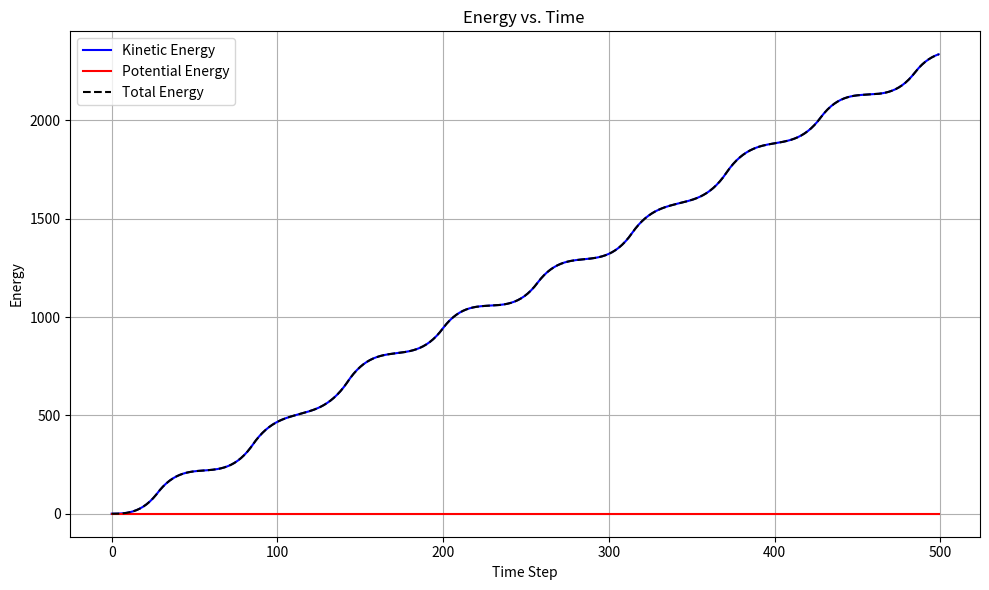

Here is the Python script that generated this plot:
import numpy as np  
import matplotlib.pyplot as plt
from mpl_toolkits.mplot3d import Axes3D
import matplotlib.pyplot as plt

"""
Devoted to testing blocks of my code.
Kalae's Projects
"""

N= 27
SX =6.0
SY = 6.0
SZ = 6.0
dt = 0.01
timesteps = 10,000
steps = 0
kinetic_energy =0
potential_energy =0
save_every = 10 
box_size = 6 
#sigma =1
#epsilon = 1 # taken out of calculation to make it easier to read

# arrrays to store particle positions and energies
rx = []
ry = []
rz = []
kinetic_energy_list = []
potential_energy_list = []
forces = []

ax = [0]*N
ay = [0]*N
az = [0]*N
running = True
iterations = 0
sub_iterations = 0
vx =[0]*N
vy =[0]*N
vz =[0]*N
x=0
y=0
z=0






particle_points = []
for i in range(1,6,2):
    for j in range(1,6,2):
        for k in range(1,6,2):
            if k == 3:
                j += 0.75
                particle_points.append((i,j,k))
                j = j - 0.75
            else:
                particle_points.append((i,j,k))
while (running == True):



    for particle in range(N):
        for i in range(i+1, N): #calculates the distances between particles needed for the acceleration
            rx =particle_points[particle][0]-particle_points[i][0]
            ry =particle_points[particle][1]-particle_points[i][1]
            rz =particle_points[particle][2]-particle_points[i][2]
            r=((rx**2 + ry**2 + rz**2)**0.5)

            if r != 0:
                inv_r6 = (1/r)**6
                inv_r12 = (inv_r6)**2

                force_total = 24*(2*inv_r12-inv_r6)/r 
    

                fx = force_total * (rx / r)
                fy = force_total * (ry / r)
                fz = force_total * (rz / r)

                ax[i] += fx
                ay[i] += fy
                az[i] += fz

                potential_energy += 4 * (inv_r12 - inv_r6)

             

    new_positions=[]
    for i in range(N):
        vx[i] += ax[i] * dt
        vy[i] += ay[i] * dt
        vz[i] += az[i] * dt

        kinetic_energy += 0.5 * (vx[i]**2 + vy[i]**2 + vz[i]**2)

        x_new = particle_points[i][0]+vx[i]*dt
        y_new = particle_points[i][1]+vy[i]*dt
        z_new = particle_points[i][2]+vz[i]*dt

        if x_new <= 0 or x_new >= box_size:
            vx[i] *= -1
            x_new = max(0, min(x_new, box_size))

        if y_new <= 0 or y_new >= box_size:
            vy[i] *= -1
            y_new = max(0, min(y_new, box_size))

        if z_new <= 0 or z_new >= box_size:
            vz[i] *= -1
            z_new = max(0, min(z_new, box_size))

        new_positions.append((x_new, y_new, z_new))



    particle_points = new_positions
    steps += 1
    print(steps)
    if steps % 20 == 0: 
    
        kinetic_energy_list.append(kinetic_energy)
        potential_energy_list.append(potential_energy)

    if steps == 10000:

        running = False


plt.figure(figsize=(10, 6))
plt.plot(kinetic_energy_list, label="Kinetic Energy", color='blue')
plt.plot(potential_energy_list, label="Potential Energy", color='red')
plt.plot(
    [k + v for k, v in zip(kinetic_energy_list, potential_energy_list)],
    label="Total Energy", linestyle='--', color='black'
)
plt.xlabel("Time Step")
plt.ylabel("Energy")
plt.title("Energy vs. Time ")
plt.legend()
plt.grid(True)
plt.tight_layout()
plt.show()

        


#for radius in range(len(particle_points )):
#   total_particle_r.append((rx[radius]**2 + ry[radius]**2 + rz[radius]**2)**0.5)

# Create a loop for the varlet algorithm

"""


 
    


#print("rx:", rx)
#print("ry:", ry)
#print("rz:", rz)
# This code initializes a list of particle positions in a cubic box, where particles are staggered in the z-direction.



                   potential_energy.append(4 * ((1/total_particle_r[i])**12 - (1/total_particle_r[i])**6))
                   forces.append(4 * ((12 / (total_particle_r[i]**13)) - (6  / (total_particle_r[i]**7)))) 

                   ax[i] = forces[i] * (rx[i] / total_particle_r[i])
                   ay[i] = forces[i] * (ry[i] / total_particle_r[i])
                   az[i] = forces[i] * (rz[i] / total_particle_r[i])
                   
                  
            else:
                ax.append(0), ay.append(0), az.append(0)  # Avoid division by zero
                forces.append(0)

                vx[i] += ax[i] * dt
                vy[i] += ay[i] * dt
                vz[i] += az[i] * dt


        sub_iterations += 1
        print("Sub-Iteration:", sub_iterations)    

        kinetic_energy = 0.5 * (vx[i]**2 + vy[i]**2 + vz[i]**2)
        particle_points.append((particle_points[particle][0] + vx[i] * dt,
                                    particle_points[particle][1] + vy[i] * dt, 
                                    particle_points[particle][2] + vz[i] * dt))

            
            


    iterations += 1
    print("Iteration:", iterations)
    if iterations >= timesteps:
        running = False




"""